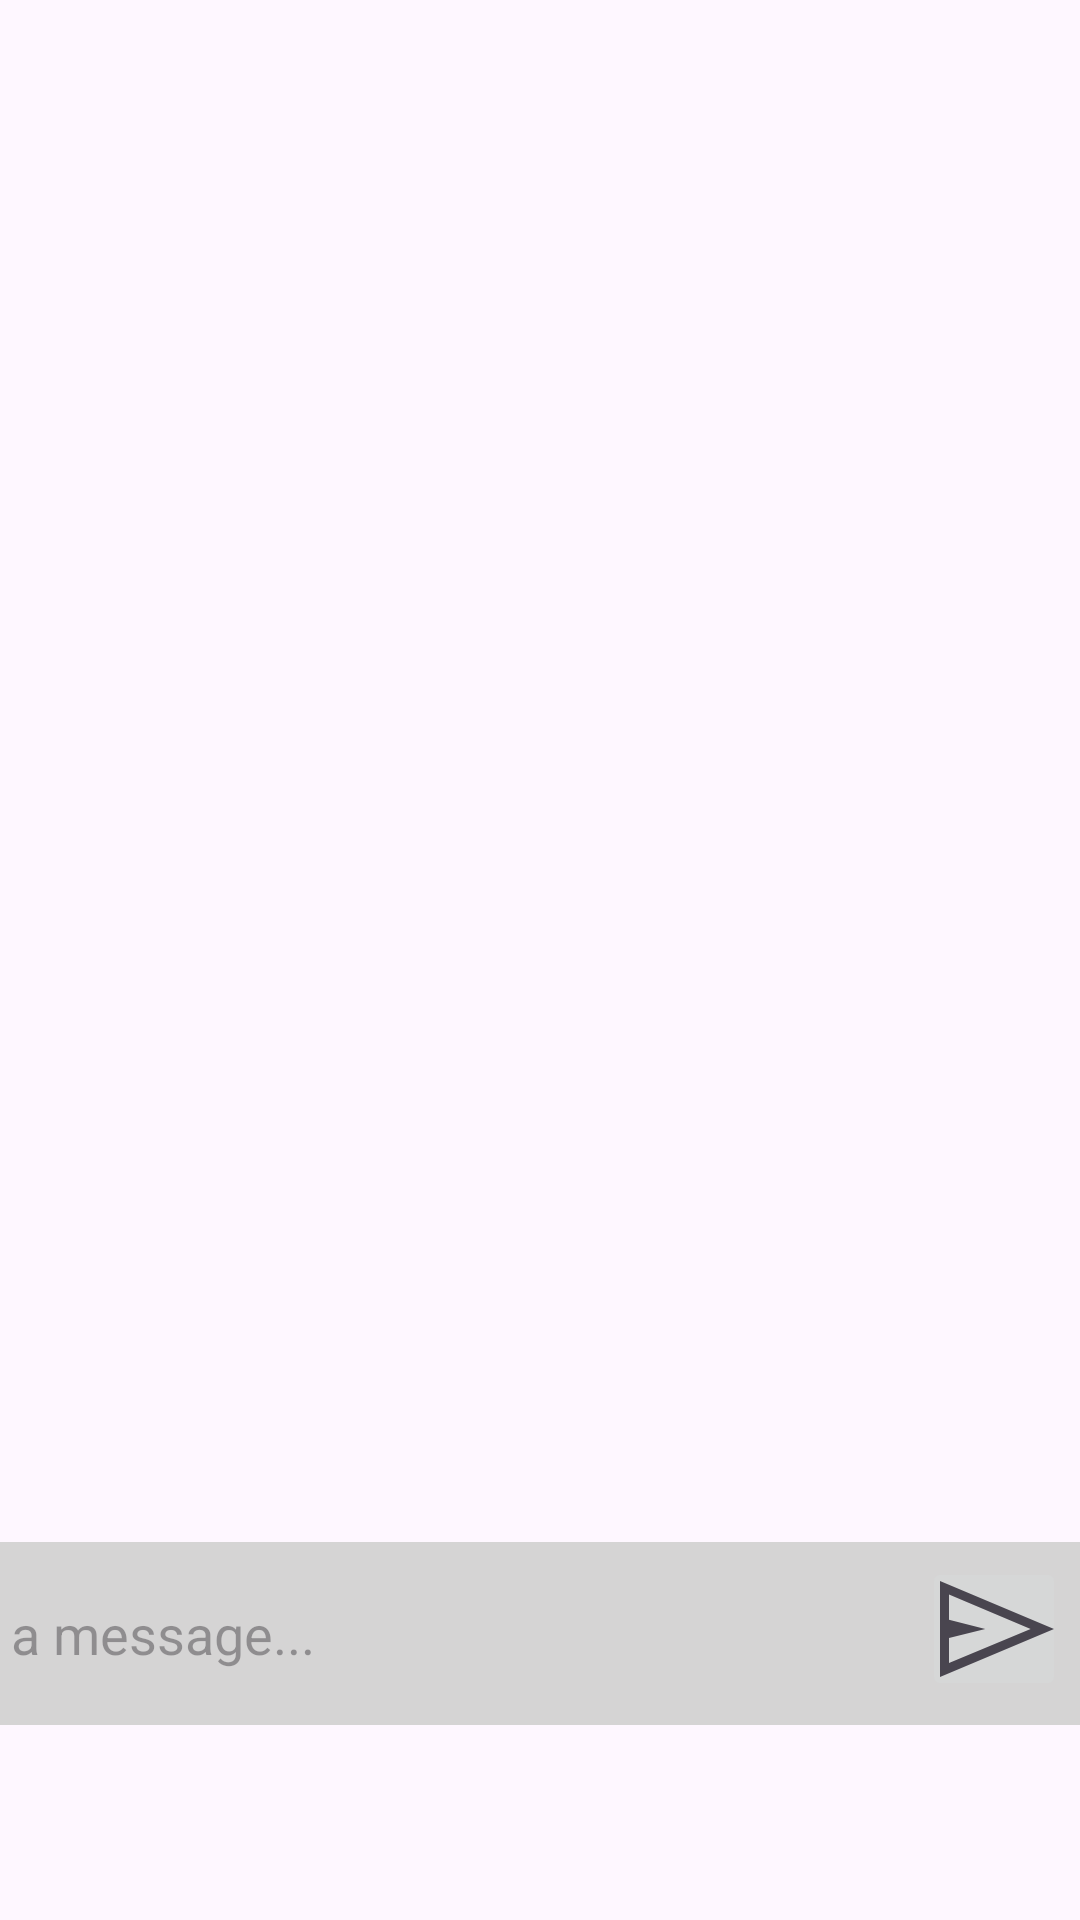

Android layout source for this screen:
<!-- AndroidManifest.xml: application theme Theme.Material3.Light -->
<!-- res/layout/fragment_message.xml -->
<?xml version="1.0" encoding="utf-8"?>
<androidx.constraintlayout.widget.ConstraintLayout xmlns:android="http://schemas.android.com/apk/res/android"
    xmlns:app="http://schemas.android.com/apk/res-auto"
    xmlns:tools="http://schemas.android.com/tools"
    android:id="@+id/frameLayout"
    android:layout_width="match_parent"
    android:layout_height="match_parent"
    tools:context=".fragments.MessageFragment">

    <TextView
        android:id="@+id/username"
        android:layout_width="match_parent"
        android:layout_height="wrap_content"
        android:layout_marginTop="8dp"
        android:gravity="center"
        android:textSize="24sp"
        app:layout_constraintEnd_toEndOf="parent"
        app:layout_constraintStart_toStartOf="parent"
        app:layout_constraintTop_toTopOf="parent" />

    <androidx.recyclerview.widget.RecyclerView
        android:id="@+id/rv_chat_list"
        android:layout_width="0dp"
        android:layout_height="0dp"
        android:layout_marginTop="8dp"
        app:layout_constraintBottom_toTopOf="@+id/bottom"
        app:layout_constraintEnd_toEndOf="parent"
        app:layout_constraintHorizontal_bias="1.0"
        app:layout_constraintStart_toStartOf="parent"
        app:layout_constraintTop_toBottomOf="@+id/username" />

    <androidx.constraintlayout.widget.ConstraintLayout
        android:id="@+id/bottom"
        android:layout_width="409dp"
        android:layout_height="61dp"
        android:layout_alignParentBottom="true"
        android:layout_marginStart="8dp"
        android:layout_marginBottom="65dp"
        android:background="#D5D4D4"
        android:padding="5dp"
        app:layout_constraintBottom_toBottomOf="parent"
        app:layout_constraintEnd_toEndOf="parent"
        app:layout_constraintHorizontal_bias="1.0"
        app:layout_constraintStart_toStartOf="parent">


        <ImageButton
            android:id="@+id/btn_send"
            android:layout_width="48dp"
            android:layout_height="48dp"
            android:src="@drawable/sent_48px"
            app:layout_constraintEnd_toEndOf="parent"
            app:layout_constraintTop_toTopOf="parent" />

        <EditText
            android:id="@+id/text_send"
            android:layout_width="342dp"
            android:layout_height="51dp"
            android:layout_centerVertical="true"
            android:layout_marginStart="8dp"
            android:layout_marginEnd="8dp"
            android:background="@android:color/transparent"
            android:hint="Type a message..."
            android:minHeight="48dp"
            android:textColor="@color/md_theme_light_inverseSurface"
            app:layout_constraintBottom_toBottomOf="parent"
            app:layout_constraintEnd_toStartOf="@+id/btn_send"
            app:layout_constraintStart_toStartOf="parent"
            app:layout_constraintTop_toTopOf="parent" />
    </androidx.constraintlayout.widget.ConstraintLayout>

</androidx.constraintlayout.widget.ConstraintLayout>
<!-- resources referenced by this layout -->
<resources>
  <!-- drawable sent_48px (drawable) -->
  <vector xmlns:android="http://schemas.android.com/apk/res/android"
      android:width="48dp"
      android:height="48dp"
      android:viewportWidth="48"
      android:viewportHeight="48"
      android:tint="?attr/colorControlNormal">
      <path
          android:fillColor="@android:color/white"
          android:pathData="M6,40V8L44,24ZM9,35.35 L36.2,24 9,12.5V20.9L21.1,24L9,27ZM9,35.35V24V12.5V20.9V27Z"/>
  </vector>
</resources>
